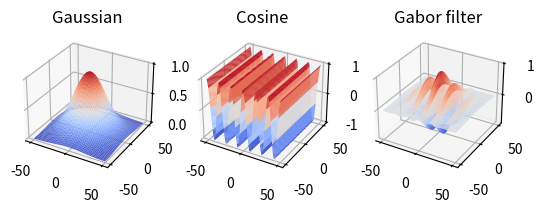

Here is the Python script that generated this plot:
import numpy as np
import matplotlib.pyplot as plt
from mpl_toolkits import mplot3d

def main():
    size = 100
    std = 20
    freq = 6
    orientation = 0
    gabor = generate_gabor_filter(size, std, freq, orientation)

def generate_gabor_filter(size, std, freq, orientation):
    x=np.linspace(-size/2,size/2,size)
    y=x
    x_grid, y_grid = np.meshgrid(x,y)
    x_phi = x_grid*np.cos(orientation)+y_grid*np.sin(orientation)
    y_phi = -x_grid*np.sin(orientation)+y_grid*np.cos(orientation)
    gaussian = np.exp(-(1/2)*(x_phi**2/std**2+y_phi**2/std**2))
    cosine = np.cos(2*np.pi*x_phi*freq)
    print(cosine.max(),cosine.min())
    print(gaussian.max(),gaussian.min())
    gabor = cosine*gaussian
    
    # # 2D plot of gabor filter
    # fig,plots = plt.subplots(1,3)
    # fig.suptitle('Gabor filter')
    # plots[0].imshow(gaussian,cmap='gray')
    # plots[0].set_title(f'Gaussian with std:{std}')
    # plots[1].imshow(cosine, cmap='gray')
    # plots[1].set_title(f'Cosine with freq:{freq}')
    # plots[2].imshow(gabor,cmap='gray')
    # plots[2].set_title(f'Gabor filter with orientation:{orientation}deg')
    # plt.show()

    # 3D plot of gabor filter
    fig_3d = plt.figure()
    ax = fig_3d.add_subplot(131, projection='3d')
    ax.plot_surface(x_grid, y_grid, gaussian, cmap='coolwarm')
    ax.set_title('Gaussian')
    ax = fig_3d.add_subplot(132, projection='3d')
    ax.plot_surface(x_grid, y_grid, cosine, cmap='coolwarm')
    ax.set_title('Cosine')
    ax = fig_3d.add_subplot(133, projection='3d')
    ax.set_title('Gabor filter')
    ax.plot_surface(x_grid, y_grid, gabor, cmap='coolwarm')
    plt.show()

    return gabor

if __name__ == '__main__':
    main()